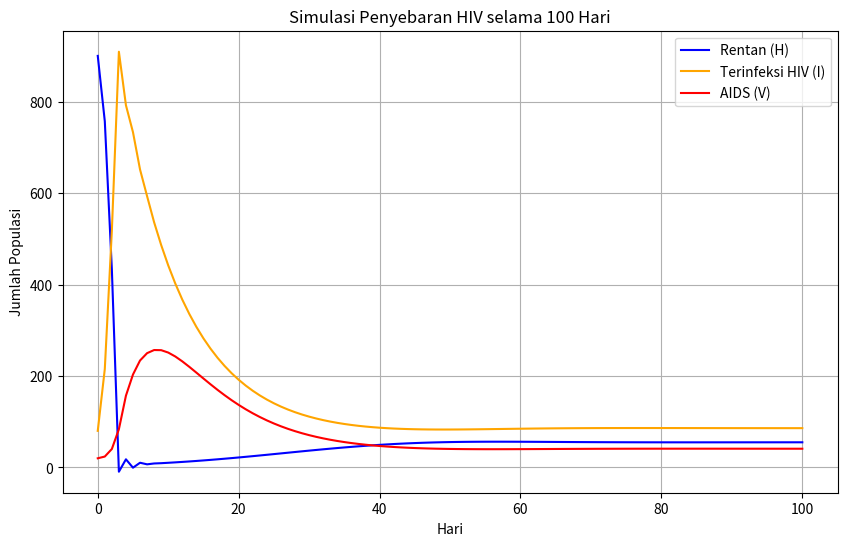

Reproduce this figure in Python.
# -*- coding: utf-8 -*-
"""Model HIV.ipynb

Automatically generated by Colab.

Original file is located at
    https://colab.research.google.com/<link-removed>

Penerapan Model HIV
"""

import numpy as np
import matplotlib.pyplot as plt

# Parameter model
N = 1000          # Total populasi
beta = 0.002      # Tingkat penularan
gamma = 0.1       # Laju perkembangan ke AIDS
mu = 0.01         # Tingkat kematian alami
delta = 0.2       # Tingkat kematian akibat AIDS

# Kondisi awal
H0 = 900
I0 = 80
V0 = 20

# Waktu simulasi
T = 100           # Durasi dalam hari
dt = 1            # Langkah waktu

# Vektor waktu
time = np.arange(0, T + dt, dt)

# Array untuk menyimpan hasil simulasi
H = np.zeros(len(time))
I = np.zeros(len(time))
V = np.zeros(len(time))

# Inisialisasi kondisi awal
H[0] = H0
I[0] = I0
V[0] = V0

# Simulasi dengan metode Euler
for t in range(1, len(time)):
    dH = mu * N - beta * H[t-1] * I[t-1] - mu * H[t-1]
    dI = beta * H[t-1] * I[t-1] - (gamma + mu) * I[t-1]
    dV = gamma * I[t-1] - (delta + mu) * V[t-1]

    # Update populasi
    H[t] = H[t-1] + dH * dt
    I[t] = I[t-1] + dI * dt
    V[t] = V[t-1] + dV * dt

# Plot hasil simulasi
plt.figure(figsize=(10, 6))
plt.plot(time, H, label='Rentan (H)', color='blue')
plt.plot(time, I, label='Terinfeksi HIV (I)', color='orange')
plt.plot(time, V, label='AIDS (V)', color='red')

plt.title('Simulasi Penyebaran HIV selama 100 Hari')
plt.xlabel('Hari')
plt.ylabel('Jumlah Populasi')
plt.legend()
plt.grid(True)
plt.show()